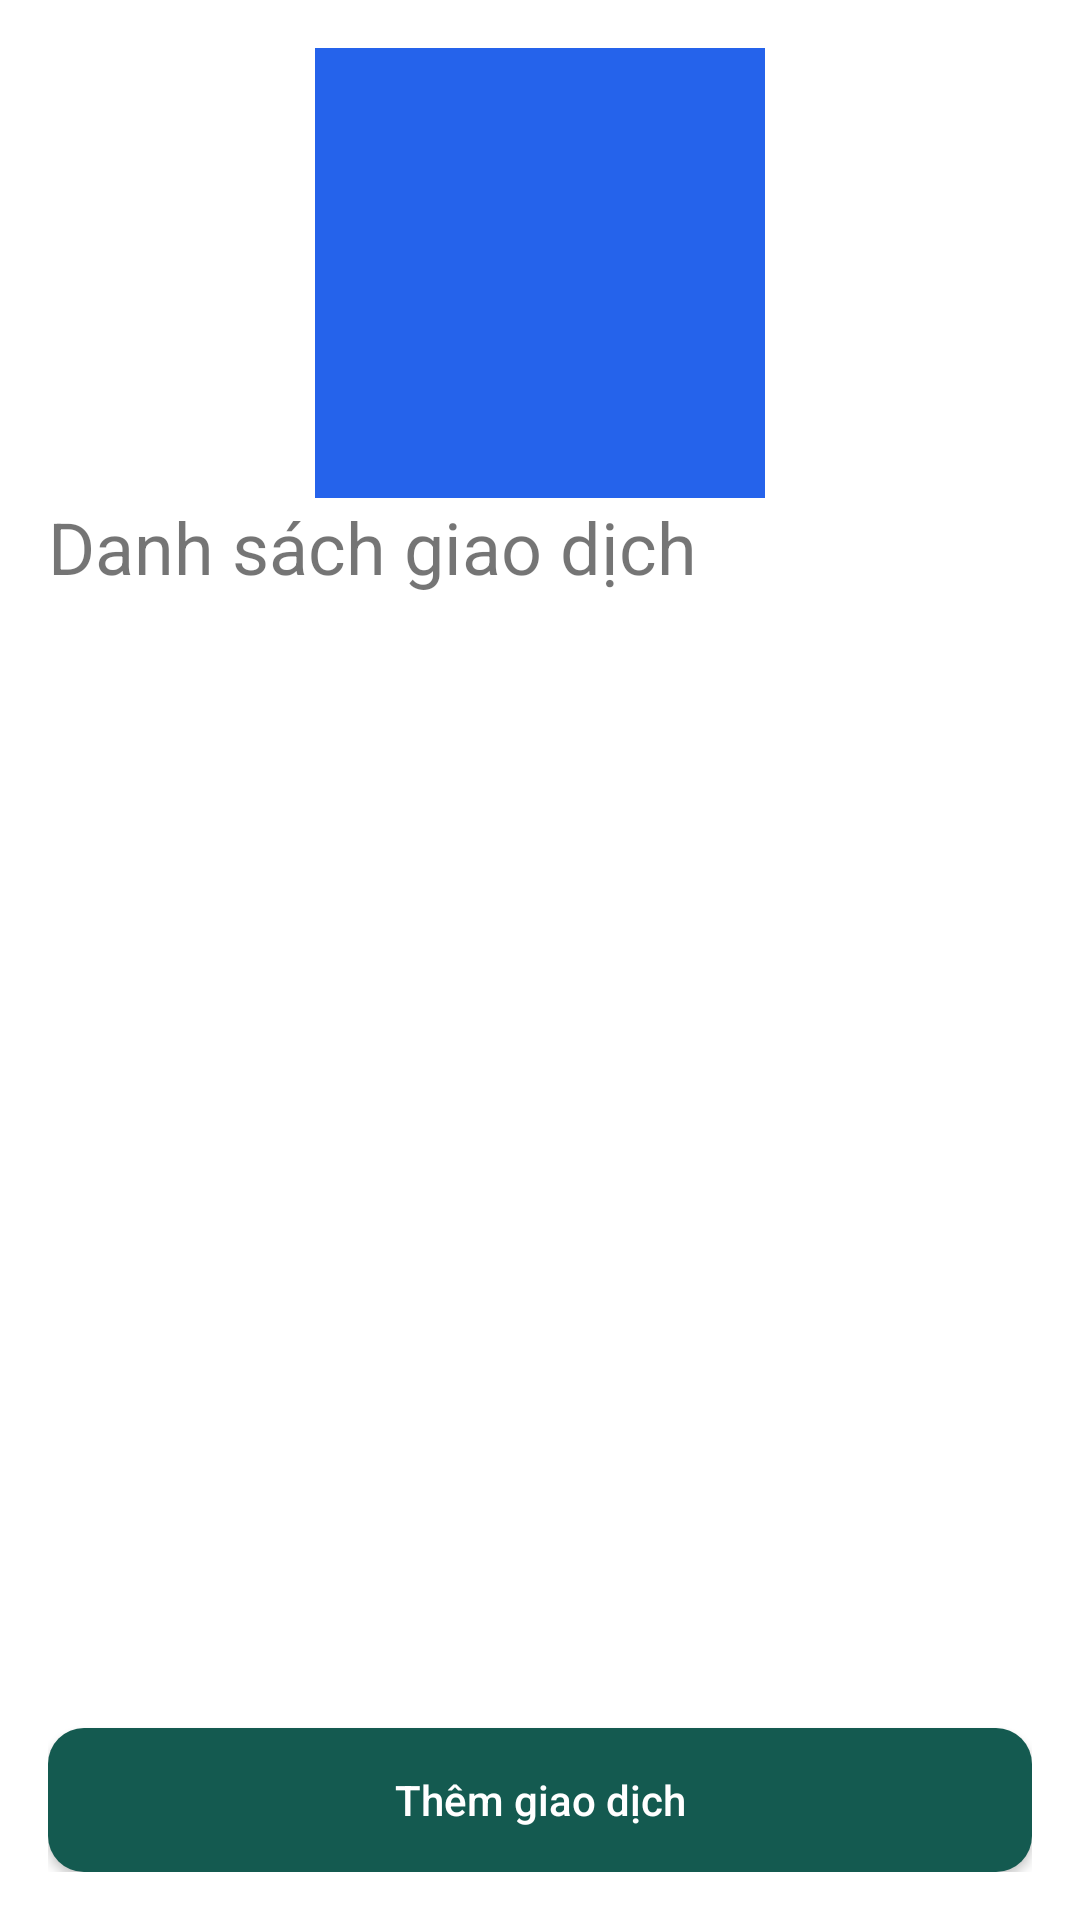

Layout XML and referenced resources for this Android screen:
<!-- AndroidManifest.xml: activity theme Theme.LearnXML.Transactions -->
<!-- res/layout/activity_main.xml -->
<?xml version="1.0" encoding="utf-8"?>
<LinearLayout
    xmlns:android="http://schemas.android.com/apk/res/android"
    xmlns:app="http://schemas.android.com/apk/res-auto"
    android:layout_width="match_parent"
    android:layout_height="match_parent"
    android:orientation="vertical"
    android:padding="16dp">

    <ImageView
        android:id="@+id/imgAvatar"
        android:layout_width="150dp"
        android:layout_height="150dp"
        android:layout_gravity="center_horizontal"
        android:background="@color/primary_blue"
        android:scaleType="fitEnd"
        android:src="@drawable/ic_launcher_foreground" />

    <TextView
        android:layout_width="match_parent"
        android:layout_height="wrap_content"
        android:text="Danh sách giao dịch"
        android:textSize="24sp" />

    <androidx.recyclerview.widget.RecyclerView
        android:id="@+id/recyclerTransactions"
        android:layout_width="match_parent"
        android:layout_height="0dp"
        android:layout_weight="1" />

























































    <androidx.appcompat.widget.AppCompatButton
        android:id="@+id/btnAddTransaction"
        android:layout_width="match_parent"
        android:layout_height="wrap_content"
        android:minHeight="48dp"
        android:background="@drawable/bg_save_transaction"
        android:text="Thêm giao dịch"
        android:textColor="@android:color/white"
        android:textAllCaps="false"
        app:backgroundTint="@null" />
</LinearLayout>
<!-- resources referenced by this layout -->
<resources>
  <color name="primary_blue">#2563EB</color>
  <!-- drawable bg_save_transaction (drawable) -->
  <?xml version="1.0" encoding="utf-8"?>
  <ripple xmlns:android="http://schemas.android.com/apk/res/android"
      android:color="#33FFFFFF">
      <item>
          <shape android:shape="rectangle">
              <solid android:color="#145A50" />
              <corners android:radius="12dp" />
          </shape>
      </item>
  </ripple>
  <style name="Theme.LearnXML.Transactions" parent="Theme.LearnXML">
          <item name="colorPrimary">#145A50</item>
          <item name="colorPrimaryVariant">#0D423A</item>
          <item name="colorOnPrimary">@color/white</item>
      </style>
  <style name="Theme.LearnXML" parent="Theme.MaterialComponents.DayNight.DarkActionBar">
          
          <item name="colorPrimary">@color/purple_500</item>
          <item name="colorPrimaryVariant">@color/purple_700</item>
          <item name="colorOnPrimary">@color/white</item>
          
          <item name="colorSecondary">@color/teal_200</item>
          <item name="colorSecondaryVariant">@color/teal_700</item>
          <item name="colorOnSecondary">@color/black</item>
          
          <item name="android:statusBarColor">?attr/colorPrimaryVariant</item>
          
      </style>
  <color name="white">#FFFFFFFF</color>
  <color name="purple_500">#FF6200EE</color>
  <color name="purple_700">#FF3700B3</color>
  <color name="teal_200">#FF03DAC5</color>
  <color name="teal_700">#FF018786</color>
  <color name="black">#FF000000</color>
</resources>
